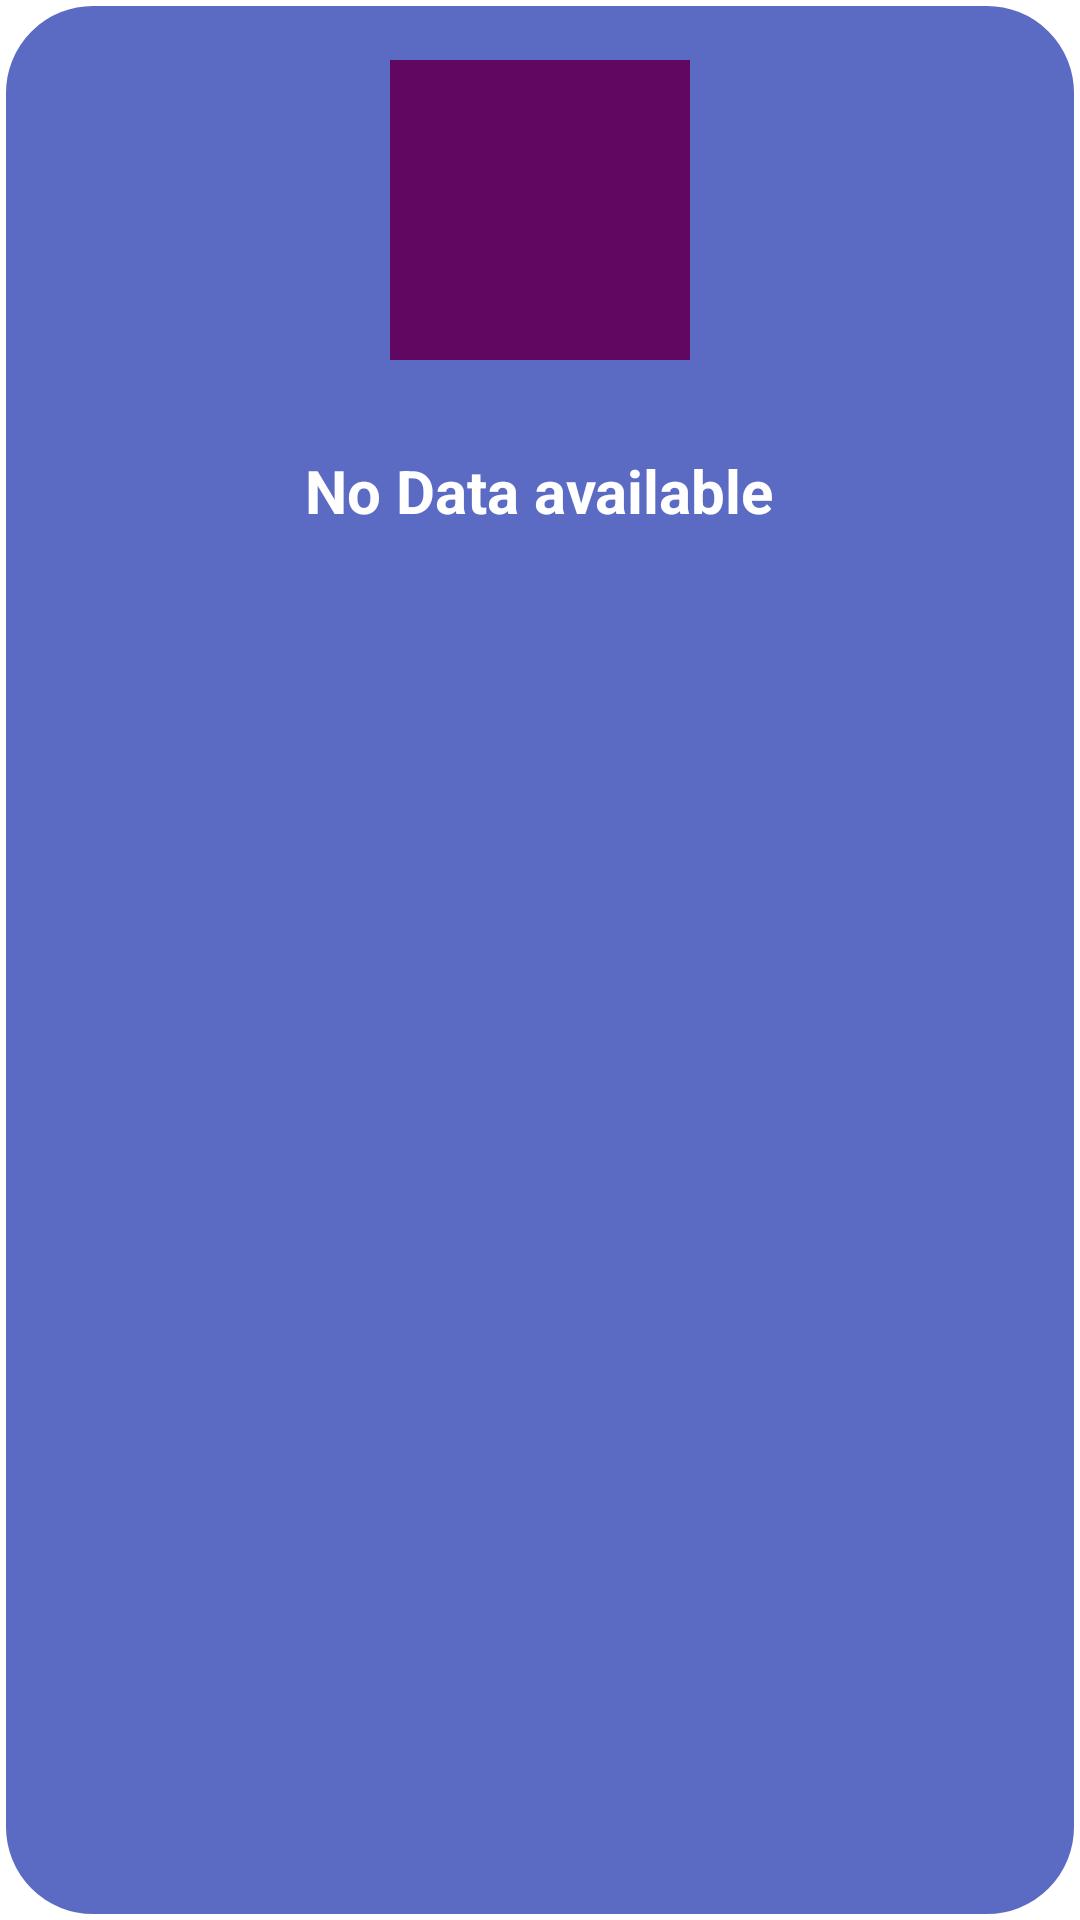

Write the Android layout XML for this screen, with the resource values it uses.
<!-- AndroidManifest.xml: application theme Theme.MyAppgen6to7MT -->
<!-- res/layout/raw_cutm_grid.xml -->
<?xml version="1.0" encoding="utf-8"?>
<LinearLayout xmlns:android="http://schemas.android.com/apk/res/android"
    android:orientation="vertical"
    android:layout_width="match_parent"
    android:layout_height="match_parent"
    android:background="@drawable/btn_bg"
    android:padding="20dp">


    <ImageView
        android:layout_width="100dp"
        android:layout_height="100dp"
        android:id="@+id/img_data"
        android:layout_gravity="center"
        android:src="@color/teal_200"/>


    <TextView
        android:layout_width="wrap_content"
        android:layout_height="wrap_content"
        android:id="@+id/tv_data"
        android:textSize="20sp"
        android:textStyle="bold"
        android:layout_gravity="center"
        android:text="No Data available"
        android:layout_marginTop="30dp"
        android:textColor="#fff"/>

</LinearLayout>
<!-- resources referenced by this layout -->
<resources>
  <color name="teal_200">#610761</color>
  <!-- drawable btn_bg (drawable) -->
  <?xml version="1.0" encoding="utf-8"?>
  <shape xmlns:android="http://schemas.android.com/apk/res/android"
      android:shape="rectangle">
  
  
      <solid android:color="#5B6BC3"/>
      <corners android:radius="30dp"/>
      <stroke android:color="#fff" android:width="2dp"/>
  
  </shape>
  <style name="Theme.MyAppgen6to7MT" parent="Theme.MaterialComponents.DayNight.NoActionBar">
          
          <item name="colorPrimary">@color/purple_500</item>
          <item name="colorPrimaryVariant">@color/purple_700</item>
          <item name="colorOnPrimary">@color/white</item>
          
          <item name="colorSecondary">@color/teal_200</item>
          <item name="colorSecondaryVariant">@color/teal_700</item>
          <item name="colorOnSecondary">@color/black</item>
          
          <item name="android:statusBarColor" tools:targetApi="l">?attr/colorPrimaryVariant</item>
          
      </style>
  <color name="purple_500">#610761</color>
  <color name="purple_700">#610761</color>
  <color name="white">#D36262</color>
  <color name="teal_700">#FF018786</color>
  <color name="black">#FF000000</color>
</resources>
